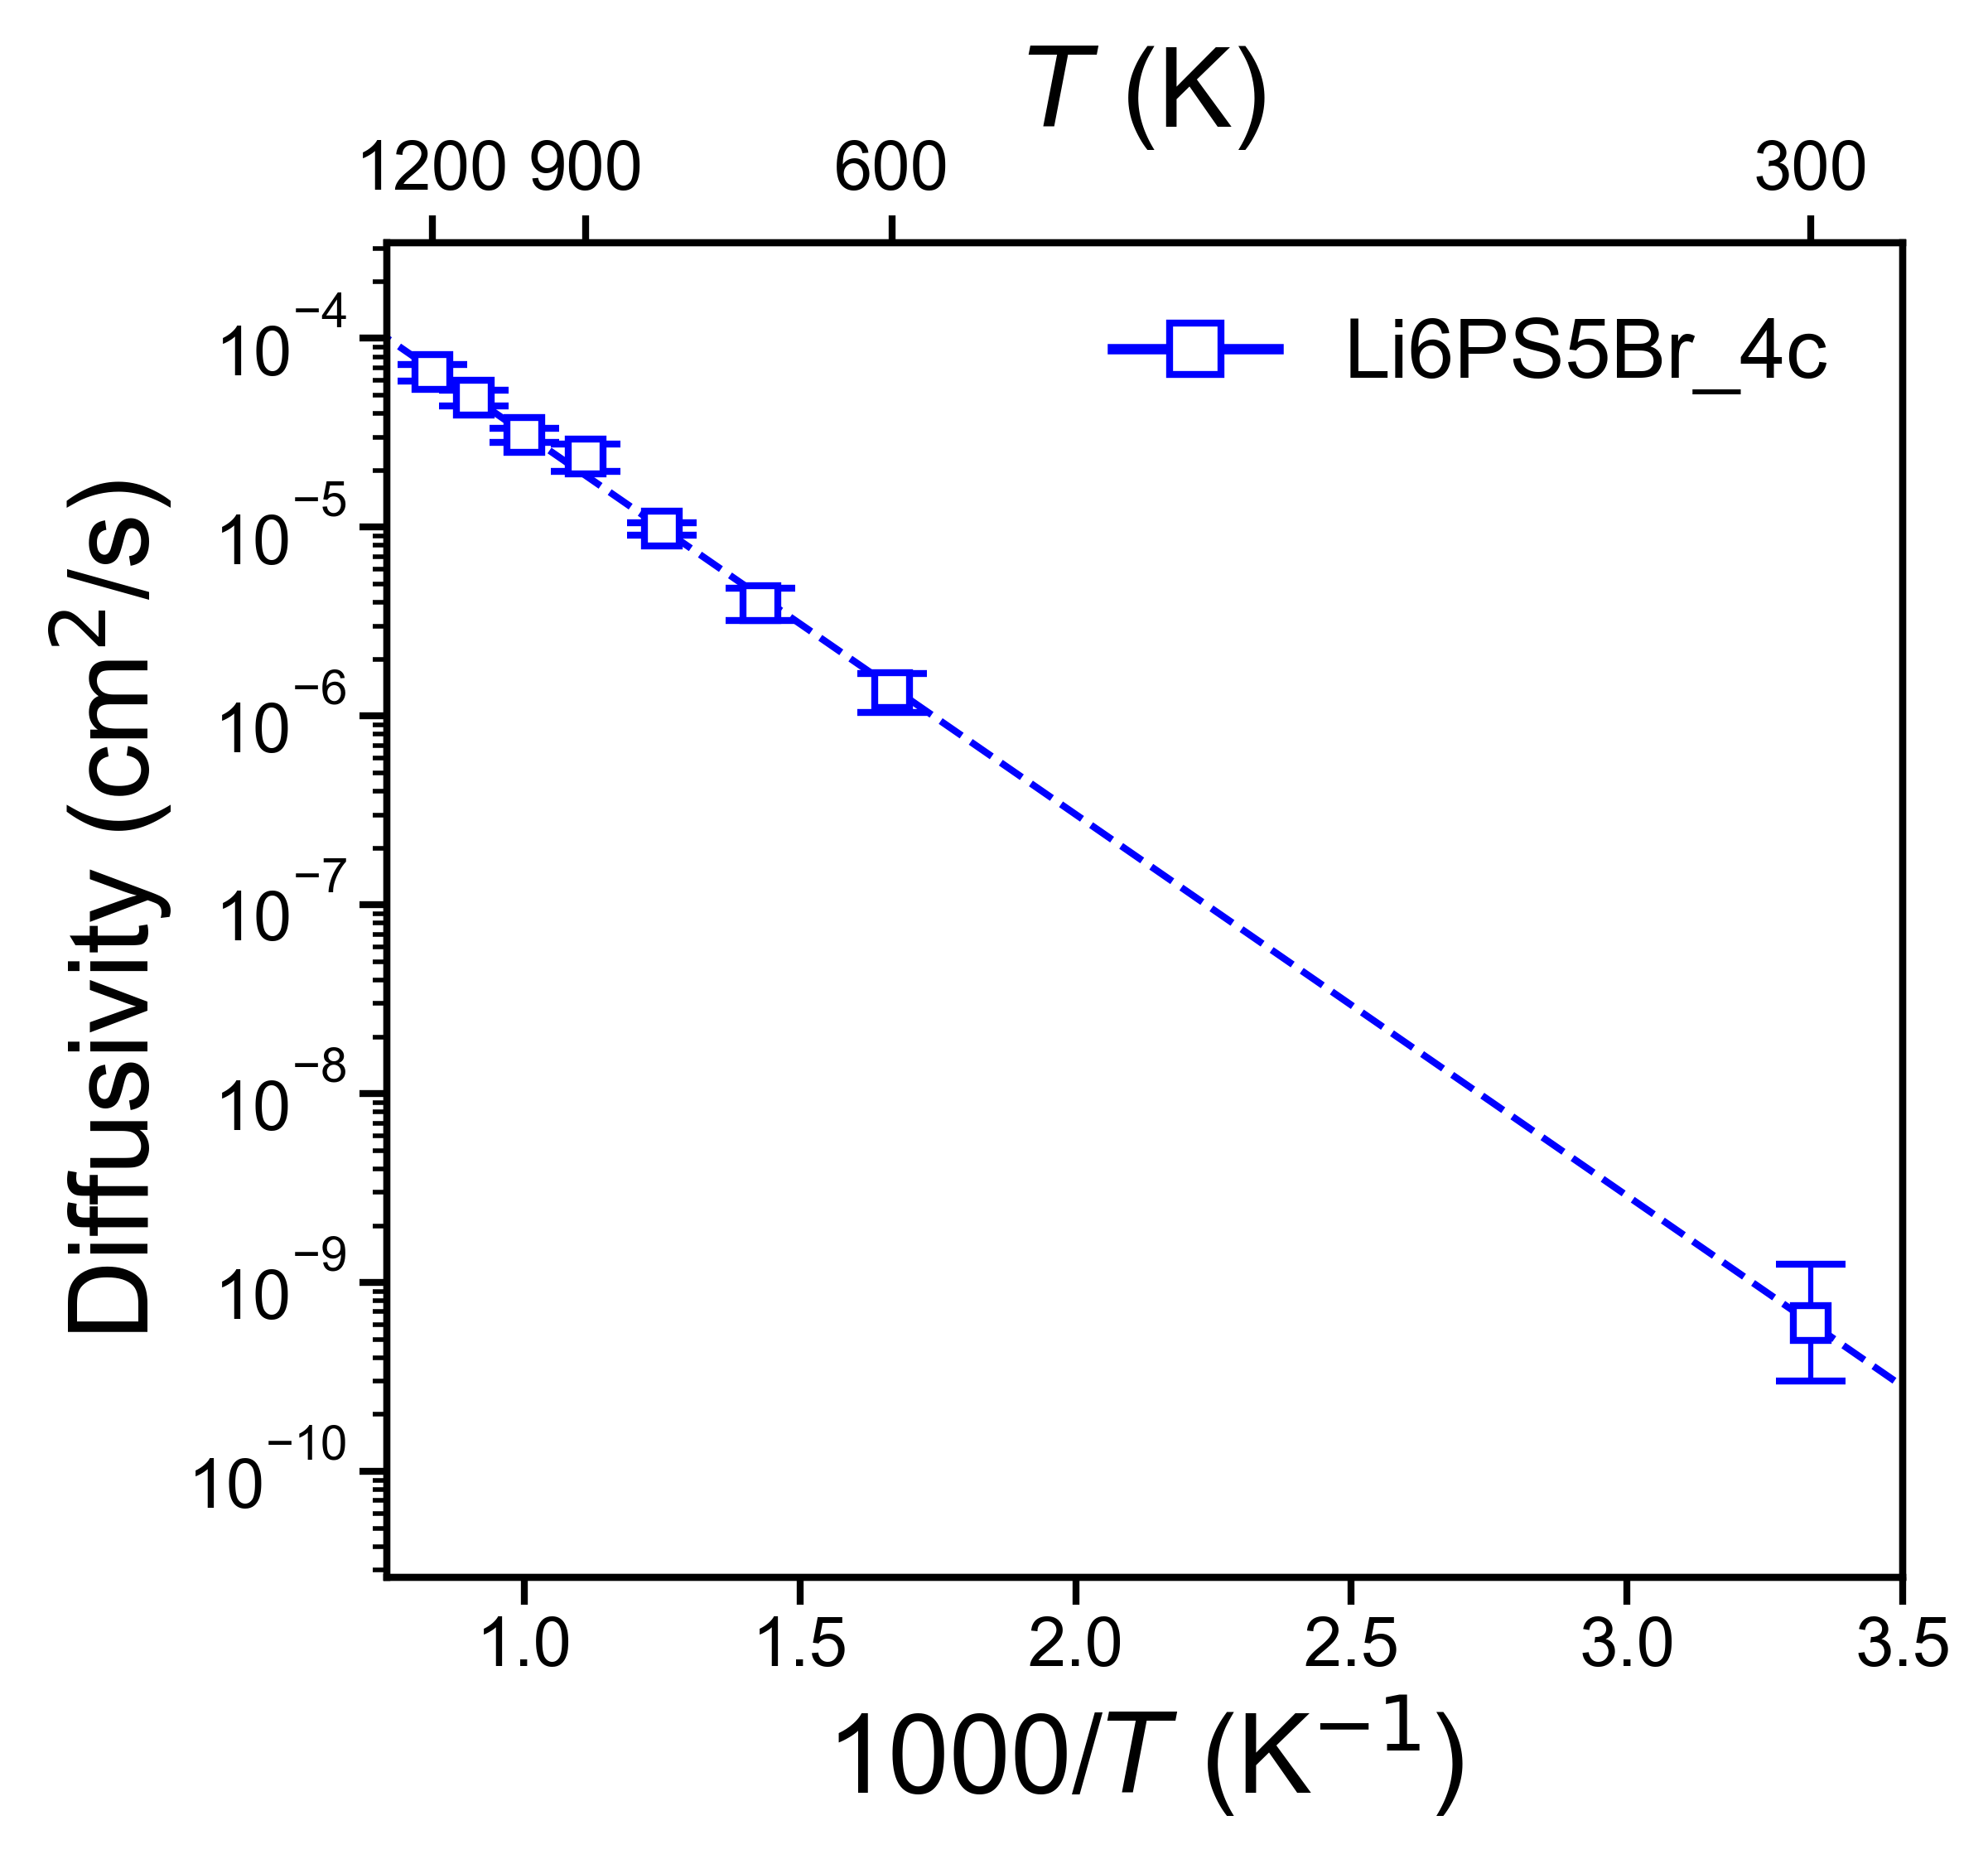

Values plotted in this chart, from the file beside it:
, Name, Ea (eV), Ea_err (+/-), ext_D (cm^2/s), D_err_from, D_err_to, ext_c (mS/cm), c_err_from, c_err_to
0, Li6PS5Br_4c, 0.4007, 0.01746, 6.114427910471537e-10, 3.003825751346813e-10, 1.2446204196628457e-09, 0.08194, 0.04025, 0.1668
